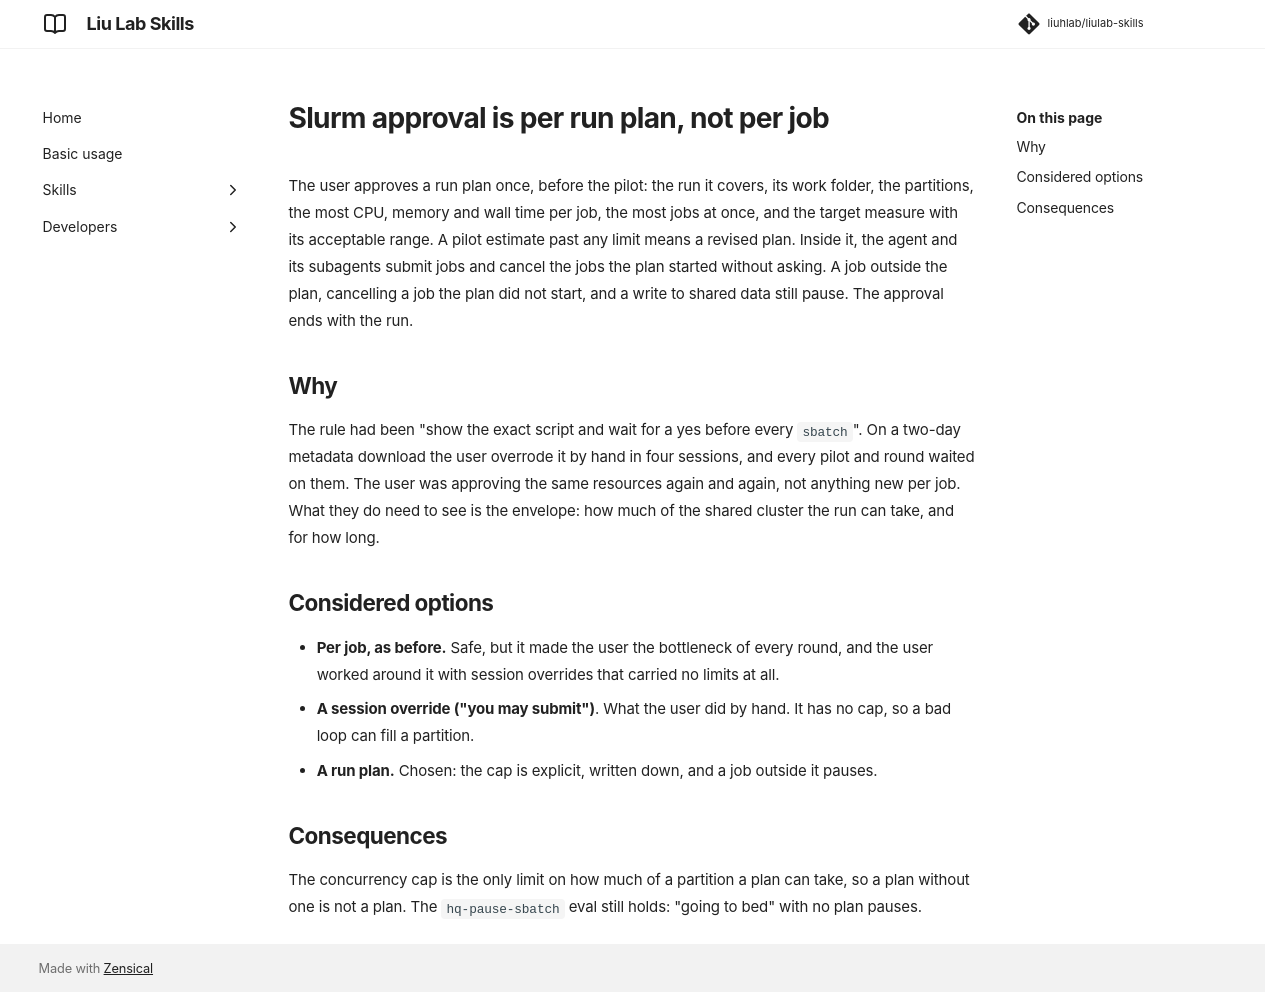

repository: liuhlab/liulab-skills · page: adr/0017-slurm-approval-is-per-run-plan/index.html · generator: mkdocs

---
search:
  exclude: true
---

# Slurm approval is per run plan, not per job

The user approves a run plan once, before the pilot: the run it covers, its work folder, the
partitions, the most CPU, memory and wall time per job, the most jobs at once, and the target
measure with its acceptable range. A pilot estimate past any limit means a revised plan. Inside it, the agent and its subagents
submit jobs and cancel the jobs the plan started without asking. A job outside the plan,
cancelling a job the plan did not start, and a write to shared data still pause. The
approval ends with the run.

## Why

The rule had been "show the exact script and wait for a yes before every `sbatch`". On a
two-day metadata download the user overrode it by hand in four sessions, and every pilot and
round waited on them. The user was approving the same resources again and again, not
anything new per job. What they do need to see is the envelope: how much of the shared
cluster the run can take, and for how long.

## Considered options

- **Per job, as before.** Safe, but it made the user the bottleneck of every round, and the
  user worked around it with session overrides that carried no limits at all.
- **A session override ("you may submit")**. What the user did by hand. It has no cap, so a
  bad loop can fill a partition.
- **A run plan.** Chosen: the cap is explicit, written down, and a job outside it pauses.

## Consequences

The concurrency cap is the only limit on how much of a partition a plan can take, so a plan
without one is not a plan. The `hq-pause-sbatch` eval still holds: "going to bed" with no plan
pauses.
